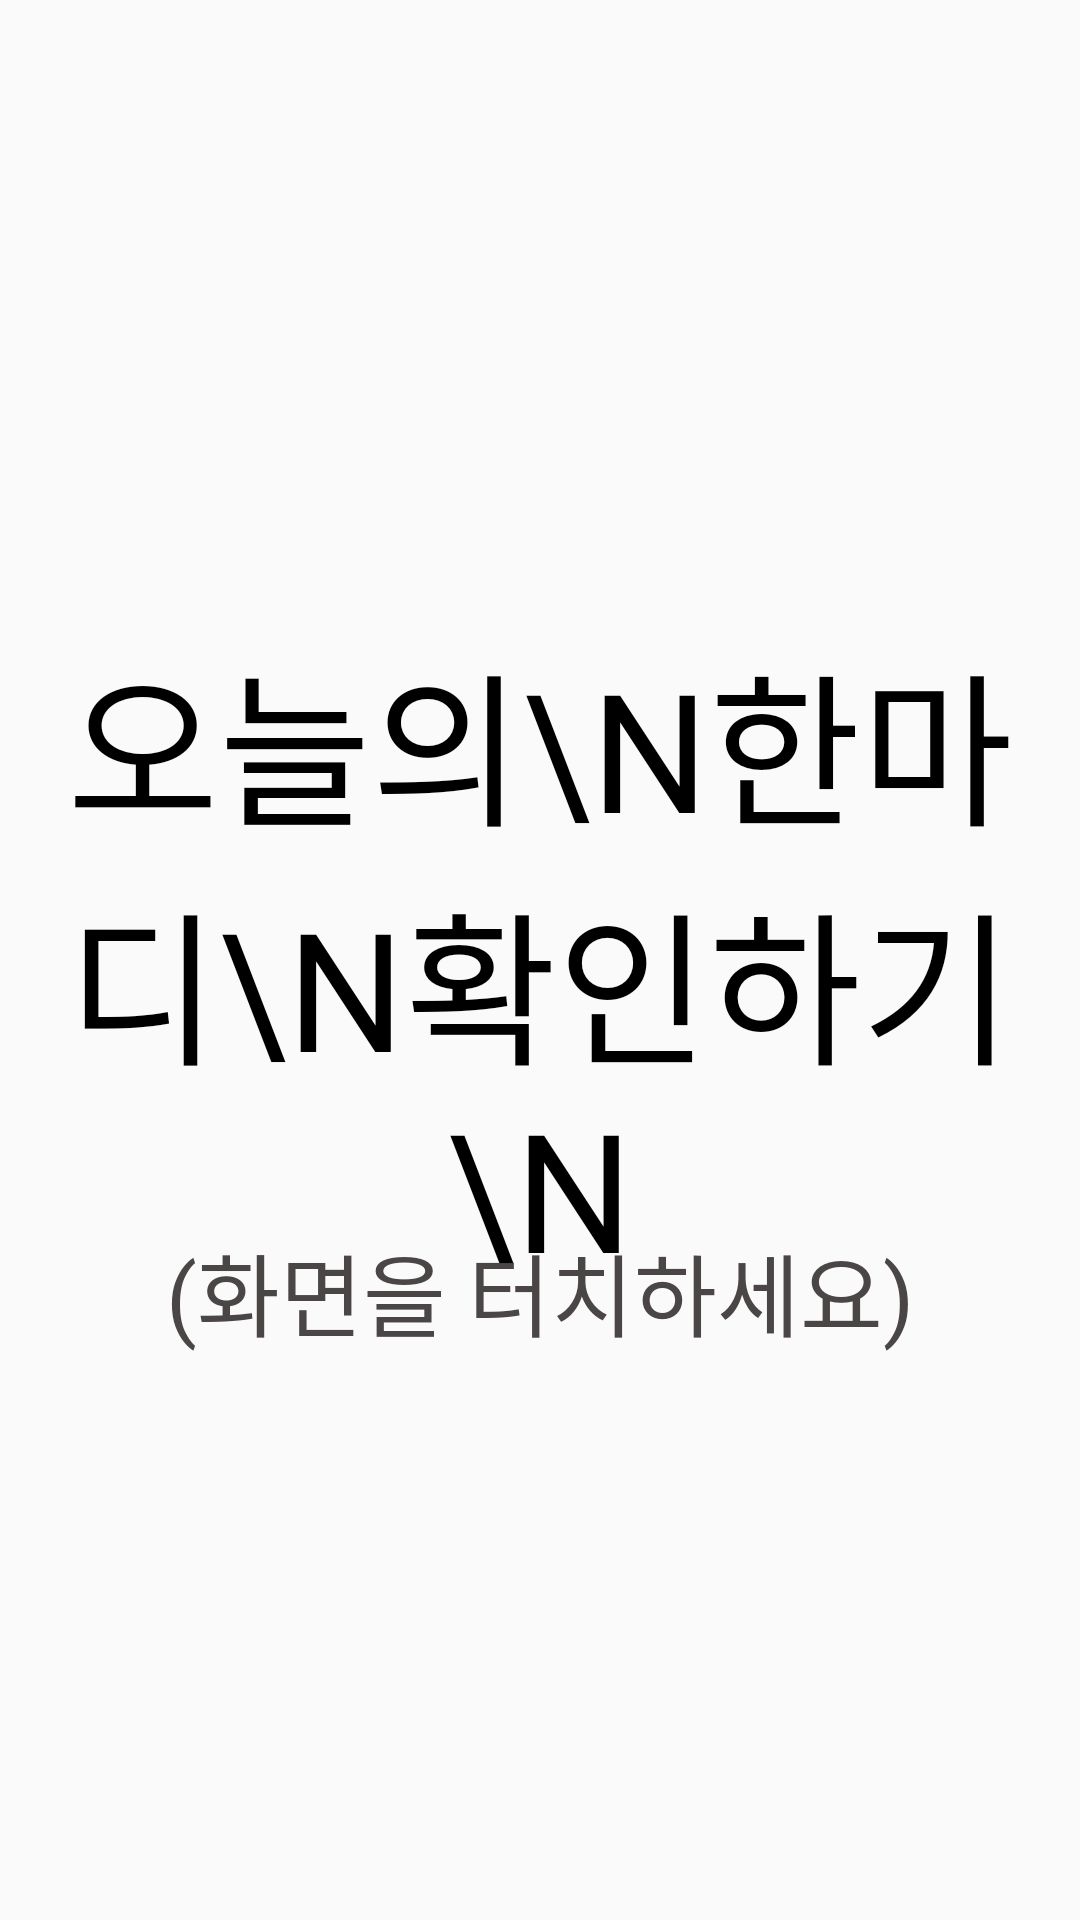

The Android layout XML behind this screen, and the referenced resources:
<!-- AndroidManifest.xml: application theme Theme.Today_kotlin -->
<!-- res/layout/activity_sub.xml -->
<?xml version="1.0" encoding="utf-8"?>
<androidx.constraintlayout.widget.ConstraintLayout xmlns:android="http://schemas.android.com/apk/res/android"
    xmlns:app="http://schemas.android.com/apk/res-auto"
    xmlns:tools="http://schemas.android.com/tools"
    android:layout_width="match_parent"
    android:layout_height="match_parent"
    tools:context=".SubActivity">
    <Button
        android:layout_width="match_parent"
        android:layout_height="match_parent"
        android:background="#00ff0000"
        android:text='오늘의\n한마디\n확인하기\n'
        android:textColor="#000000"
        android:fontFamily="@font/cafe24_font"
        android:textSize="55sp"
        android:id="@+id/subBtn"/>

    <TextView
        android:layout_width="wrap_content"
        android:layout_height="wrap_content"
        android:text="(화면을 터치하세요)"
        android:textSize="30sp"
        android:textColor="#4A4646"
        android:fontFamily="@font/cafe24_font"
        app:layout_constraintLeft_toLeftOf="parent"
        app:layout_constraintRight_toRightOf="parent"
        app:layout_constraintBottom_toBottomOf="parent"
        app:layout_constraintTop_toTopOf="parent"
        android:layout_marginTop="220dp"/>
</androidx.constraintlayout.widget.ConstraintLayout>
<!-- resources referenced by this layout -->
<resources>
  <style name="Theme.Today_kotlin" parent="Theme.AppCompat.Light.NoActionBar">
          
          <item name="colorPrimary">@color/purple_500</item>
          <item name="colorPrimaryVariant">@color/black</item>
          <item name="colorOnPrimary">@color/white</item>
          
          <item name="colorSecondary">@color/teal_200</item>
          <item name="colorSecondaryVariant">@color/teal_700</item>
          <item name="colorOnSecondary">@color/black</item>
          
          <item name="android:statusBarColor" tools:targetApi="l">?attr/colorPrimaryVariant</item>
          
          <item name="windowActionBar">false</item>
          <item name="windowNoTitle">true</item>
      </style>
  <!-- not gathered from this repository: default colours our renderer supplied (Android Studio template values) -->
  <color name="purple_500">#FF6200EE</color>
  <color name="teal_200">#FF03DAC5</color>
  <color name="teal_700">#FF018786</color>
  <color name="black">#FF000000</color>
  <color name="white">#FFFFFFFF</color>
</resources>
